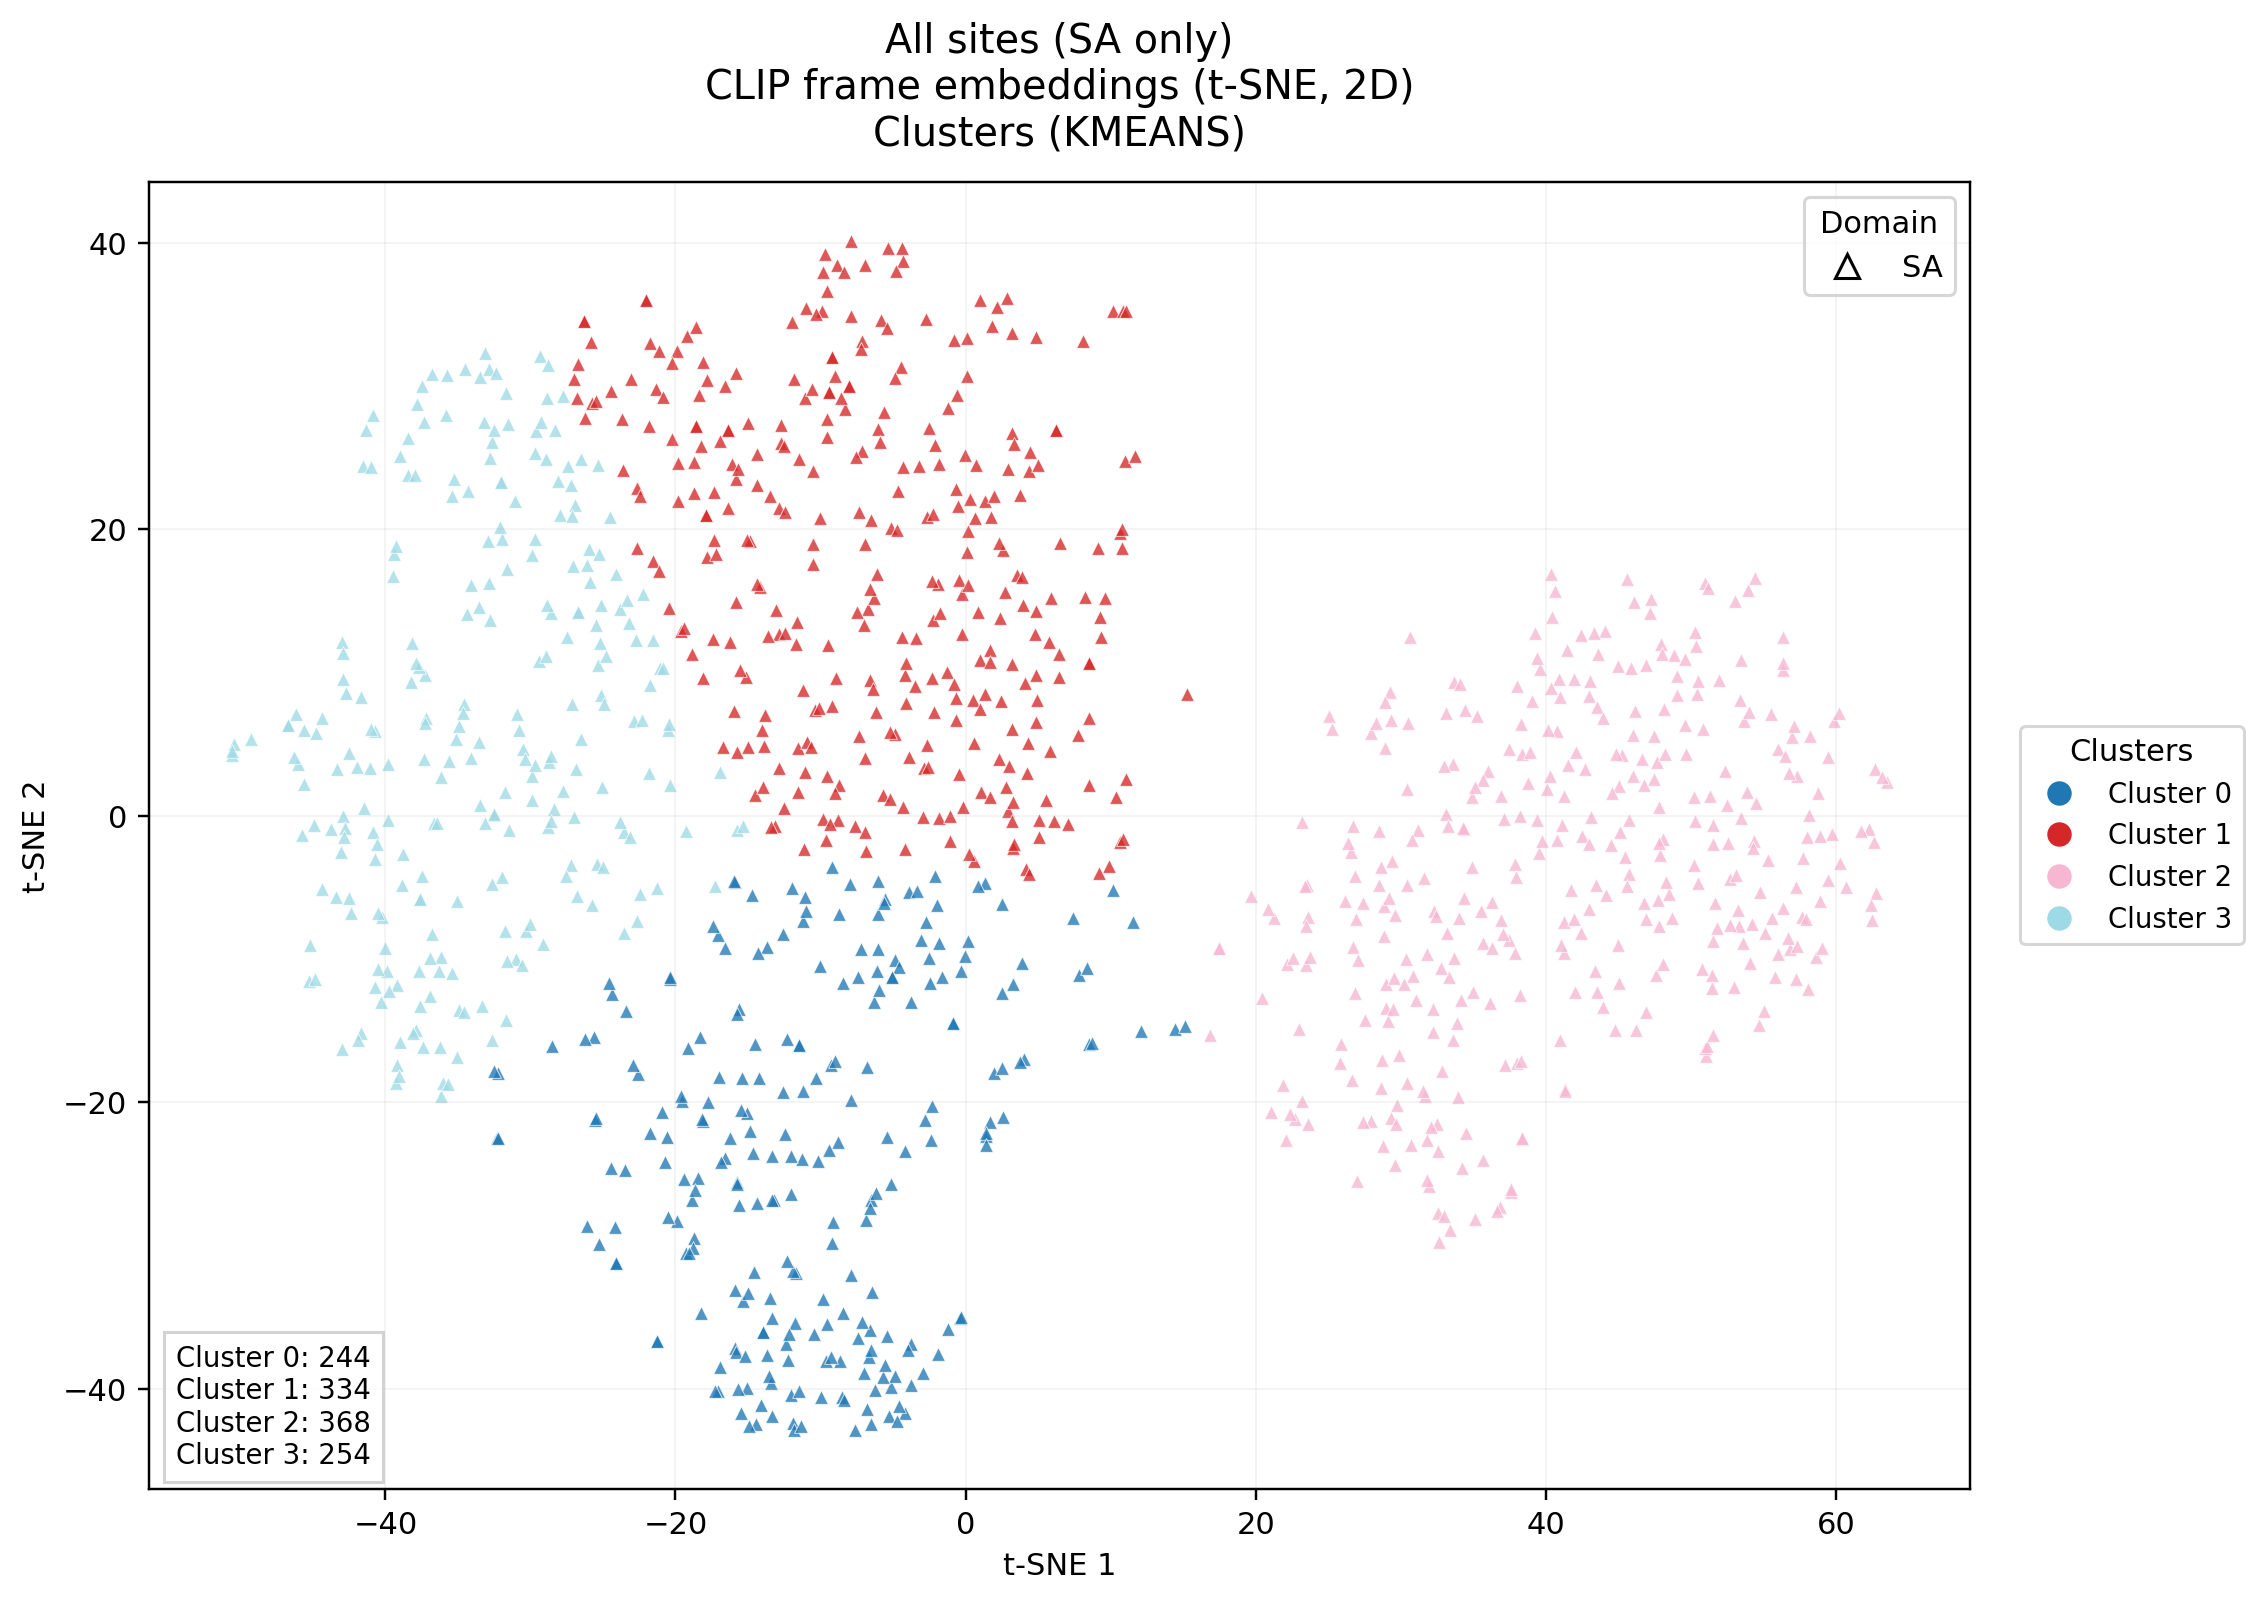

Source data for this figure (header and first rows):
domain, patient_id, tb_label, tb_status, site_index, site_code, site_laterality, site_region, site_family, site_position, frame_index, tsne_1, tsne_2, cluster_id
sa, 27-101, 0, TB negative, 9, QPSD, right, posterior, standard, 20, 27, -12.89, 3.329, 1
sa, 27-101, 0, TB negative, 10, QPSG, left, posterior, standard, 25, 19, -11.59, 4.704, 1
sa, 27-101, 0, TB negative, 12, APXG, left, apical, standard, 27, 27, 6.228, 26.93, 1
sa, 27-101, 0, TB negative, 12, APXG, left, apical, standard, 28, 27, 6.228, 26.93, 1
sa, 27-101, 0, TB negative, 21, UNKNOWN, unknown, unknown, unknown, 38, 30, -20.42, 14.51, 1
sa, 27-104, 0, TB negative, 7, QPID, right, posterior, standard, 13, 25, 41.48, 11.57, 2
sa, 27-104, 0, TB negative, 14, QSLG, left, lateral, standard, 29, 4, 0.5371, 8.113, 1
sa, 27-104, 0, TB negative, 14, QSLG, left, lateral, standard, 29, 19, 0.997, 7.455, 1
sa, 27-104, 0, TB negative, 21, UNKNOWN, unknown, unknown, unknown, 35, 20, 44.5, -2.026, 2
sa, 27-105, 0, TB negative, 2, QAIG, left, anterior, standard, 2, 7, -8.704, -6.859, 0
sa, 27-105, 0, TB negative, 2, QAIG, left, anterior, standard, 3, 28, -27.47, 12.5, 3
sa, 27-105, 0, TB negative, 3, QASD, right, anterior, standard, 5, 28, 35.69, -24.04, 2
sa, 27-105, 0, TB negative, 4, QASG, left, anterior, standard, 8, 3, 10.65, -1.839, 1
sa, 27-105, 0, TB negative, 4, QASG, left, anterior, standard, 8, 17, 10.88, -1.651, 1
sa, 27-105, 0, TB negative, 6, QLG, left, lateral, standard, 16, 24, 7.828, -11.14, 0
sa, 27-105, 0, TB negative, 6, QLG, left, lateral, standard, 17, 22, 57.68, -7.061, 2
sa, 27-105, 0, TB negative, 21, UNKNOWN, unknown, unknown, unknown, 39, 28, -25.96, 18.6, 3
sa, 27-105, 0, TB negative, 21, UNKNOWN, unknown, unknown, unknown, 44, 13, 63.55, 2.379, 2
sa, 27-121, 0, TB negative, 5, QLD, right, lateral, standard, 10, 3, -37.3, 9.824, 3
sa, 27-121, 0, TB negative, 6, QLG, left, lateral, standard, 20, 4, -43.35, 3.292, 3
sa, 27-121, 0, TB negative, 6, QLG, left, lateral, standard, 20, 31, -42.53, 4.388, 3
sa, 27-121, 0, TB negative, 14, QSLG, left, lateral, standard, 37, 12, -7.325, 21.22, 1
sa, 27-121, 0, TB negative, 21, UNKNOWN, unknown, unknown, unknown, 45, 3, 52.73, -4.445, 2
sa, 27-121, 0, TB negative, 21, UNKNOWN, unknown, unknown, unknown, 45, 22, 43.56, -12.31, 2
sa, 27-125, 0, TB negative, 3, QASD, right, anterior, standard, 4, 1, -11.01, 35.48, 1
sa, 27-125, 0, TB negative, 3, QASD, right, anterior, standard, 4, 14, -0.8328, 33.18, 1
sa, 27-125, 0, TB negative, 10, QPSG, left, posterior, standard, 21, 27, 20.45, -12.7, 2
sa, 27-125, 0, TB negative, 14, QSLG, left, lateral, standard, 32, 17, 5.055, -1.517, 1
sa, 27-125, 0, TB negative, 21, UNKNOWN, unknown, unknown, unknown, 38, 2, -31.97, 19.33, 3
sa, 27-125, 0, TB negative, 21, UNKNOWN, unknown, unknown, unknown, 45, 31, -37.19, 6.793, 3
sa, 27-131, 0, TB negative, 5, QLD, right, lateral, standard, 10, 22, 62.29, -0.9265, 2
sa, 27-131, 0, TB negative, 21, UNKNOWN, unknown, unknown, unknown, 32, 3, -13.12, -0.7308, 1
sa, 27-134, 0, TB negative, 2, QAIG, left, anterior, standard, 1, 2, -41.51, 24.42, 3
sa, 27-134, 0, TB negative, 3, QASD, right, anterior, standard, 7, 27, -38.43, 26.4, 3
sa, 27-134, 0, TB negative, 6, QLG, left, lateral, standard, 11, 27, -26.09, 17.53, 3
sa, 27-134, 0, TB negative, 6, QLG, left, lateral, standard, 12, 7, -17.26, -4.935, 3
sa, 27-135, 0, TB negative, 1, QAID, right, anterior, standard, 1, 9, 29.28, 8.648, 2
sa, 27-135, 0, TB negative, 6, QLG, left, lateral, standard, 12, 20, -19.25, -1.039, 3
sa, 27-135, 0, TB negative, 6, QLG, left, lateral, standard, 13, 2, -25.36, 10.53, 3
sa, 27-135, 0, TB negative, 7, QPID, right, posterior, standard, 19, 31, -2.824, -21.24, 0
sa, 27-135, 0, TB negative, 10, QPSG, left, posterior, standard, 26, 28, -29.33, 32.11, 3
sa, 27-135, 0, TB negative, 14, QSLG, left, lateral, standard, 33, 16, -26.99, -0.08499, 3
sa, 27-135, 0, TB negative, 14, QSLG, left, lateral, standard, 33, 25, -16.7, 4.821, 1
sa, 27-135, 0, TB negative, 21, UNKNOWN, unknown, unknown, unknown, 38, 24, -4.34, 38.75, 1
sa, 27-137, 0, TB negative, 3, QASD, right, anterior, standard, 3, 31, -22.63, 18.71, 1
sa, 27-137, 0, TB negative, 6, QLG, left, lateral, standard, 9, 22, 47.85, -2.727, 2
sa, 27-137, 0, TB negative, 7, QPID, right, posterior, standard, 13, 10, 56.94, 5.492, 2
sa, 27-137, 0, TB negative, 8, QPIG, left, posterior, standard, 15, 7, 53.65, 6.595, 2
sa, 27-137, 0, TB negative, 8, QPIG, left, posterior, standard, 17, 9, -33.56, 5.173, 3
sa, 27-137, 0, TB negative, 10, QPSG, left, posterior, standard, 21, 3, -4.163, 9.807, 1
sa, 27-137, 0, TB negative, 12, APXG, left, apical, standard, 27, 11, 31.06, -12.86, 2
sa, 27-137, 0, TB negative, 13, QSLD, right, lateral, standard, 29, 1, 45.03, 2.08, 2
sa, 27-137, 0, TB negative, 14, QSLG, left, lateral, standard, 31, 8, 47.44, 5.573, 2
sa, 27-137, 0, TB negative, 14, QSLG, left, lateral, standard, 31, 24, 50.28, -0.3556, 2
sa, 27-137, 0, TB negative, 21, UNKNOWN, unknown, unknown, unknown, 38, 10, 0.07809, 33.37, 1
sa, 27-138, 0, TB negative, 3, QASD, right, anterior, standard, 2, 7, 2.932, 0.3169, 1
sa, 27-138, 0, TB negative, 6, QLG, left, lateral, standard, 11, 5, 5.095, -0.3149, 1
sa, 27-138, 0, TB negative, 9, QPSD, right, posterior, standard, 21, 6, 45.29, 4.234, 2
sa, 27-138, 0, TB negative, 12, APXG, left, apical, standard, 26, 31, 28.84, -6.283, 2
sa, 27-138, 0, TB negative, 21, UNKNOWN, unknown, unknown, unknown, 35, 6, -28.54, -16.1, 0
... 1,140 more rows
